Run: headless pygame with SDL's dummy video driver; simulated clock (each Clock.tick advances the game by its frame time, no real sleeping); random seed 0; keys injected as events and as key.get_pressed() state; no mouse input.
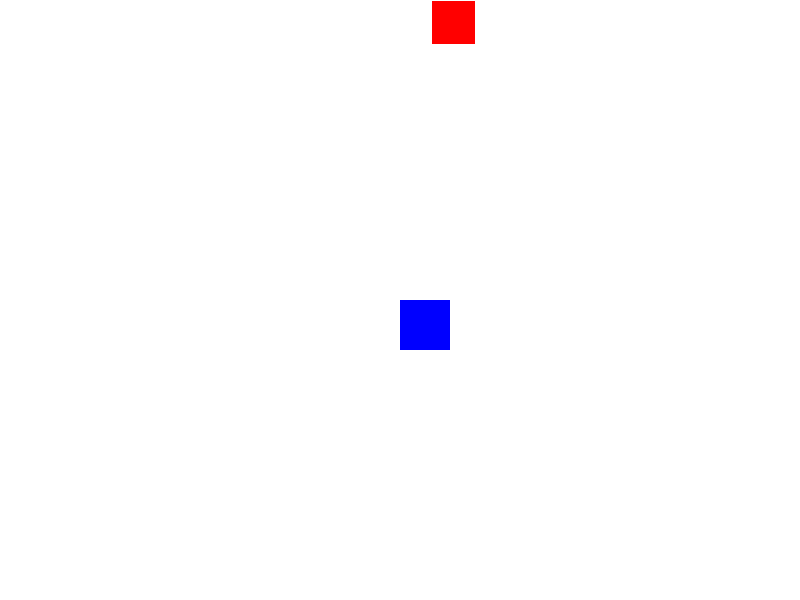
Frame 1 of 4 · flips 1–60 · no input
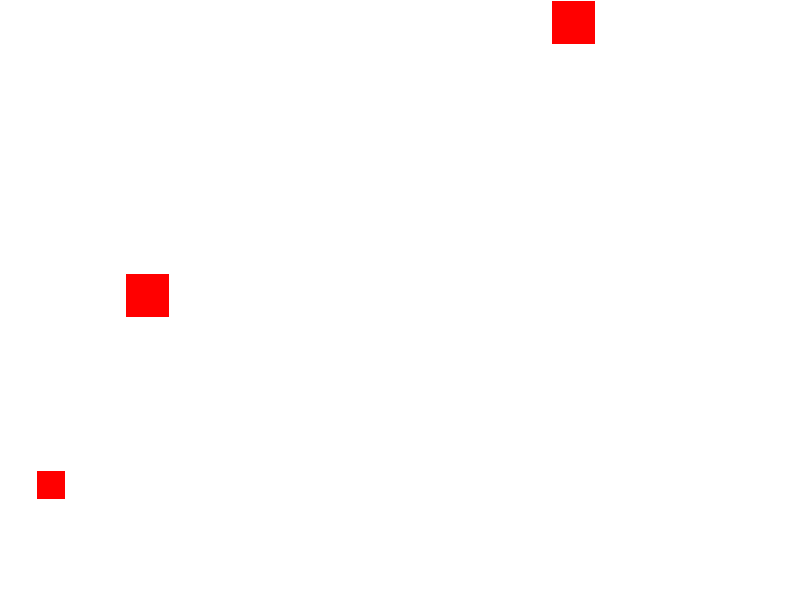
Frame 2 of 4 · flips 61–180 · tapped SPACE, RETURN · held RIGHT (→), D
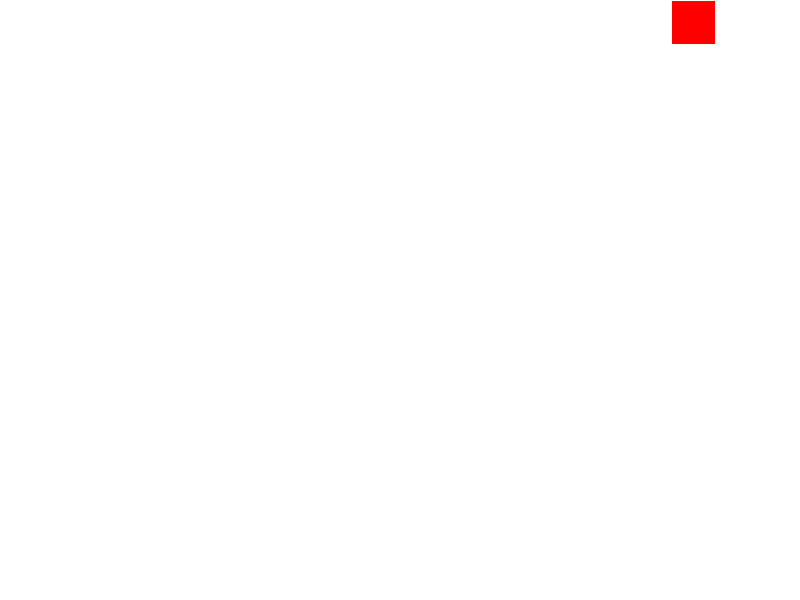
Frame 3 of 4 · flips 181–300 · held DOWN (↓), S
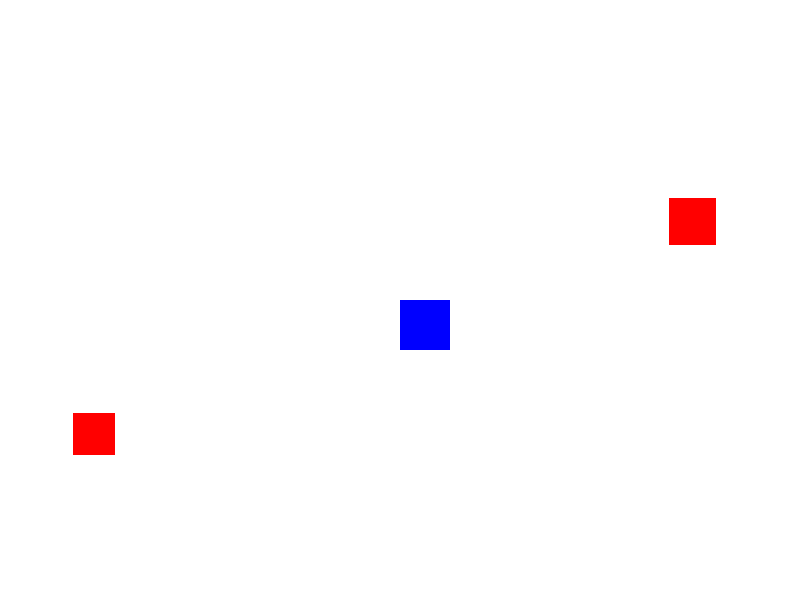
Frame 4 of 4 · flips 301–420 · held LEFT (←), A, UP (↑), W

The pygame program that drew these frames:

import pygame
import random

# Initialize pygame
pygame.init()

# Screen dimensions
WIDTH = 800
HEIGHT = 600

# Colors
WHITE = (255, 255, 255)
RED = (255, 0, 0)
BLUE = (0, 0, 255)

# Screen and clock
screen = pygame.display.set_mode((WIDTH, HEIGHT))
pygame.display.set_caption("Avoid the Shapes!")
clock = pygame.time.Clock()

# Define the player
player_size = 50
player_x = WIDTH / 2
player_y = HEIGHT / 2
player_speed = 5

shapes = []

# Main loop
running = True
while running:
    screen.fill(WHITE)

    for event in pygame.event.get():
        if event.type == pygame.QUIT:
            running = False

    keys = pygame.key.get_pressed()
    if keys[pygame.K_UP]:
        player_y -= player_speed
    if keys[pygame.K_DOWN]:
        player_y += player_speed
    if keys[pygame.K_LEFT]:
        player_x -= player_speed
    if keys[pygame.K_RIGHT]:
        player_x += player_speed

    if random.random() < 0.02:  # 2% chance to generate a shape each frame
        size = random.randint(20, 50)
        x = random.randint(0, WIDTH - size)
        y = random.randint(0, HEIGHT - size)
        speedx = random.randint(-3, 3)
        speedy = random.randint(-3, 3)
        shapes.append([x, y, size, speedx, speedy])

    for shape in shapes[:]:
        pygame.draw.rect(screen, RED, (shape[0], shape[1], shape[2], shape[2]))
        shape[0] += shape[3]
        shape[1] += shape[4]

        # Shape boundary
        if shape[0] <= 0 or shape[0] + shape[2] >= WIDTH:
            shapes.remove(shape)
        if shape[1] <= 0 or shape[1] + shape[2] >= HEIGHT:
            shapes.remove(shape)

        # Collision detection
        if (player_x < shape[0] + shape[2] and player_x + player_size > shape[0] and
            player_y < shape[1] + shape[2] and player_y + player_size > shape[1]):
            running = False
            print("Collision detected!")

    pygame.draw.rect(screen, BLUE, (player_x, player_y, player_size, player_size))
    pygame.display.flip()

    clock.tick(30)

pygame.quit()
